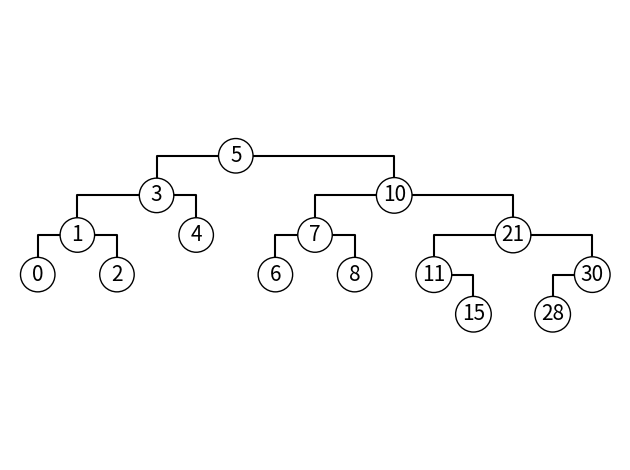

Here is the Python script that generated this plot: (Note: this script raises an exception after producing the figure.)
from matplotlib.patches import Circle
import matplotlib.pyplot as plt

plt.plot([1, 0, 0], [-2, -2, -3], 'k')
plt.plot([1, 2, 2], [-2, -2, -3], 'k')
plt.plot([3, 1, 1], [-1, -1, -2], 'k')
plt.plot([3, 4, 4], [-1, -1, -2], 'k')
plt.plot([5, 3, 3], [0, 0, -1], 'k')
plt.plot([5, 9, 9], [0, 0, -1], 'k')
plt.plot([7, 6, 6], [-2, -2, -3], 'k')
plt.plot([7, 8, 8], [-2, -2, -3], 'k')
plt.plot([9, 7, 7], [-1, -1, -2], 'k')
plt.plot([9, 12, 12], [-1, -1, -2], 'k')
plt.plot([10, 11, 11], [-3, -3, -4], 'k')
plt.plot([12, 10, 10], [-2, -2, -3], 'k')
plt.plot([12, 14, 14], [-2, -2, -3], 'k')
plt.plot([14, 13, 13], [-3, -3, -4], 'k')
plt.text(0, -3, "0", size=15, ha="center", va="center", bbox=dict(boxstyle="circle", ec="k", fc="w"))
plt.text(1, -2, "1", size=15, ha="center", va="center", bbox=dict(boxstyle="circle", ec="k", fc="w"))
plt.text(2, -3, "2", size=15, ha="center", va="center", bbox=dict(boxstyle="circle", ec="k", fc="w"))
plt.text(3, -1, "3", size=15, ha="center", va="center", bbox=dict(boxstyle="circle", ec="k", fc="w"))
plt.text(4, -2, "4", size=15, ha="center", va="center", bbox=dict(boxstyle="circle", ec="k", fc="w"))
plt.text(5, 0, "5", size=15, ha="center", va="center", bbox=dict(boxstyle="circle", ec="k", fc="w"))
plt.text(6, -3, "6", size=15, ha="center", va="center", bbox=dict(boxstyle="circle", ec="k", fc="w"))
plt.text(7, -2, "7", size=15, ha="center", va="center", bbox=dict(boxstyle="circle", ec="k", fc="w"))
plt.text(8, -3, "8", size=15, ha="center", va="center", bbox=dict(boxstyle="circle", ec="k", fc="w"))
plt.text(9, -1, "10", size=15, ha="center", va="center", bbox=dict(boxstyle="circle", ec="k", fc="w"))
plt.text(10, -3, "11", size=15, ha="center", va="center", bbox=dict(boxstyle="circle", ec="k", fc="w"))
plt.text(11, -4, "15", size=15, ha="center", va="center", bbox=dict(boxstyle="circle", ec="k", fc="w"))
plt.text(12, -2, "21", size=15, ha="center", va="center", bbox=dict(boxstyle="circle", ec="k", fc="w"))
plt.text(13, -4, "28", size=15, ha="center", va="center", bbox=dict(boxstyle="circle", ec="k", fc="w"))
plt.text(14, -3, "30", size=15, ha="center", va="center", bbox=dict(boxstyle="circle", ec="k", fc="w"))
plt.axis('scaled')
plt.axis('equal')

plt.axis('off')
plt.tight_layout()
fig = plt.gcf()
fig.canvas.set_window_title('1')
plt.show()
